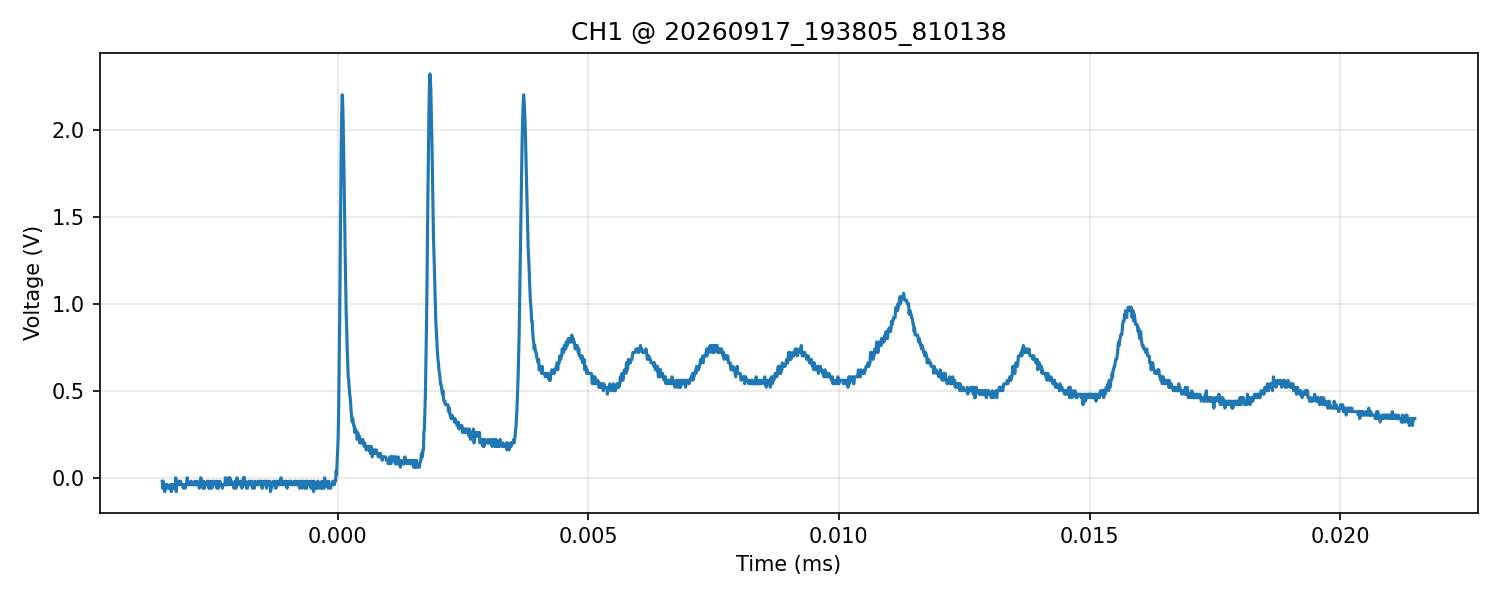

The data file committed next to this chart (first rows):
time_s, voltage_V
-3.499999999999999947e-06, -2.000000000000000042e-02
-3.490000000000000043e-06, -5.999999999999999778e-02
-3.480000000000000139e-06, -2.000000000000000042e-02
-3.469999999999999811e-06, -5.999999999999999778e-02
-3.459999999999999907e-06, -4.000000000000000083e-02
-3.450000000000000003e-06, -8.000000000000000167e-02
-3.440000000000000098e-06, -4.000000000000000083e-02
-3.429999999999999771e-06, -5.999999999999999778e-02
-3.419999999999999866e-06, -4.000000000000000083e-02
-3.409999999999999962e-06, -4.000000000000000083e-02
-3.400000000000000058e-06, -4.000000000000000083e-02
-3.389999999999999730e-06, -4.000000000000000083e-02
-3.379999999999999826e-06, -5.999999999999999778e-02
-3.369999999999999922e-06, -5.999999999999999778e-02
-3.360000000000000017e-06, -5.999999999999999778e-02
-3.350000000000000113e-06, -5.999999999999999778e-02
-3.339999999999999785e-06, -4.000000000000000083e-02
-3.329999999999999881e-06, -4.000000000000000083e-02
-3.319999999999999977e-06, -8.000000000000000167e-02
-3.310000000000000073e-06, -5.999999999999999778e-02
-3.299999999999999745e-06, -4.000000000000000083e-02
-3.289999999999999841e-06, -4.000000000000000083e-02
-3.279999999999999936e-06, -5.999999999999999778e-02
-3.270000000000000032e-06, -4.000000000000000083e-02
-3.260000000000000128e-06, -5.999999999999999778e-02
-3.249999999999999800e-06, -4.000000000000000083e-02
-3.239999999999999896e-06, -4.000000000000000083e-02
-3.229999999999999991e-06, 0.000000000000000000e+00
-3.220000000000000087e-06, -8.000000000000000167e-02
-3.209999999999999759e-06, -2.000000000000000042e-02
-3.199999999999999855e-06, -4.000000000000000083e-02
-3.189999999999999951e-06, -4.000000000000000083e-02
-3.180000000000000047e-06, -2.000000000000000042e-02
-3.170000000000000142e-06, -4.000000000000000083e-02
-3.159999999999999815e-06, -4.000000000000000083e-02
-3.149999999999999910e-06, -2.000000000000000042e-02
-3.140000000000000006e-06, -2.000000000000000042e-02
-3.130000000000000102e-06, -2.000000000000000042e-02
-3.119999999999999774e-06, -4.000000000000000083e-02
-3.109999999999999870e-06, -4.000000000000000083e-02
-3.099999999999999966e-06, -4.000000000000000083e-02
-3.090000000000000061e-06, -4.000000000000000083e-02
-3.080000000000000157e-06, -5.999999999999999778e-02
-3.069999999999999829e-06, -4.000000000000000083e-02
-3.059999999999999925e-06, -4.000000000000000083e-02
-3.050000000000000021e-06, -4.000000000000000083e-02
-3.040000000000000117e-06, -5.999999999999999778e-02
-3.029999999999999789e-06, -4.000000000000000083e-02
-3.019999999999999885e-06, -4.000000000000000083e-02
-3.009999999999999980e-06, -2.000000000000000042e-02
-3.000000000000000076e-06, 0.000000000000000000e+00
-2.990000000000000172e-06, -4.000000000000000083e-02
-2.979999999999999844e-06, -2.000000000000000042e-02
-2.969999999999999940e-06, -4.000000000000000083e-02
-2.960000000000000035e-06, -4.000000000000000083e-02
-2.949999999999999708e-06, -4.000000000000000083e-02
-2.939999999999999803e-06, -4.000000000000000083e-02
-2.929999999999999899e-06, -4.000000000000000083e-02
-2.919999999999999995e-06, -2.000000000000000042e-02
-2.910000000000000091e-06, -4.000000000000000083e-02
... 2,440 more rows
